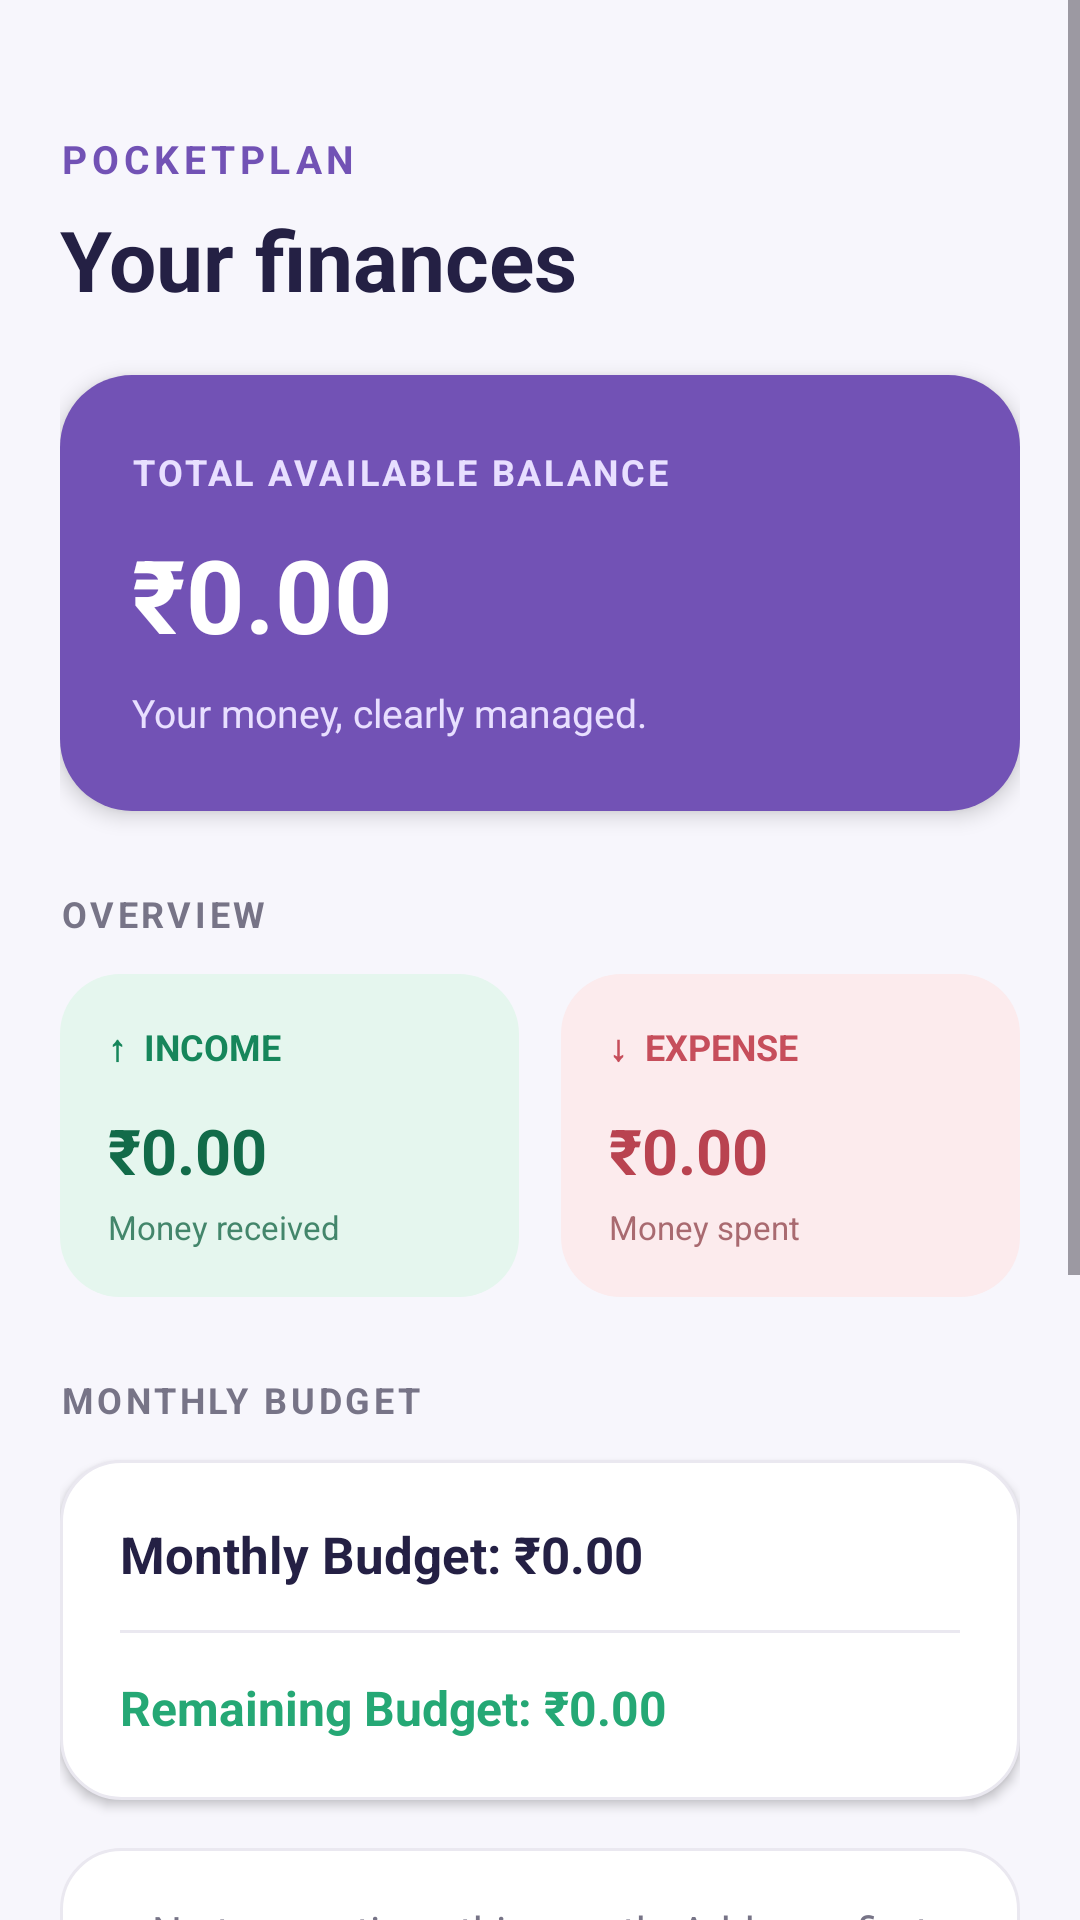

The Android layout XML behind this screen, and the referenced resources:
<!-- AndroidManifest.xml: application theme Theme.PocketPlan -->
<!-- res/layout/fragment_dashboard.xml -->
<ScrollView xmlns:android="http://schemas.android.com/apk/res/android"
    android:layout_width="match_parent"
    android:layout_height="match_parent"
    android:background="@color/screen_background"
    android:fillViewport="true"
    android:clipToPadding="false">

    <LinearLayout
        android:layout_width="match_parent"
        android:layout_height="wrap_content"
        android:orientation="vertical"
        android:paddingStart="20dp" android:paddingTop="44dp" android:paddingEnd="20dp" android:paddingBottom="20dp">

        <TextView
            android:layout_width="wrap_content"
            android:layout_height="wrap_content"
            android:text="POCKETPLAN"
            android:textColor="@color/primary"
            android:textSize="13sp"
            android:textStyle="bold"
            android:letterSpacing="0.12"
            android:layout_marginBottom="6dp"/>

        <TextView
            android:layout_width="match_parent"
            android:layout_height="wrap_content"
            android:text="Your finances"
            android:textColor="@color/text_primary"
            android:textSize="28sp"
            android:textStyle="bold"
            android:fontFamily="sans"
            android:layout_marginBottom="20dp"/>

        <LinearLayout
            android:layout_width="match_parent"
            android:layout_height="wrap_content"
            android:orientation="vertical"
            android:background="@drawable/bg_pp_dashboard_hero"
            android:padding="24dp"
            android:elevation="4dp">

            <TextView
                android:layout_width="wrap_content"
                android:layout_height="wrap_content"
                android:text="TOTAL AVAILABLE BALANCE"
                android:textColor="#E8DFFF"
                android:textSize="12sp"
                android:textStyle="bold"
                android:letterSpacing="0.08"/>

            <TextView
                android:id="@+id/tvBalance"
                android:layout_width="match_parent"
                android:layout_height="wrap_content"
                android:text="₹0.00"
                android:textColor="#FFFFFF"
                android:textSize="34sp"
                android:textStyle="bold"
                android:fontFamily="sans"
                android:layout_marginTop="10dp"
                android:layout_marginBottom="8dp"/>

            <TextView
                android:layout_width="wrap_content"
                android:layout_height="wrap_content"
                android:text="Your money, clearly managed."
                android:textColor="#E8DFFF"
                android:textSize="13sp"/>

        </LinearLayout>

        <TextView
            android:layout_width="match_parent"
            android:layout_height="wrap_content"
            android:text="OVERVIEW"
            android:textColor="@color/text_secondary"
            android:textSize="12sp"
            android:textStyle="bold"
            android:letterSpacing="0.1"
            android:layout_marginTop="26dp"
            android:layout_marginBottom="12dp"/>

        <LinearLayout
            android:layout_width="match_parent"
            android:layout_height="wrap_content"
            android:orientation="horizontal">

            <LinearLayout
                android:layout_width="0dp"
                android:layout_height="wrap_content"
                android:layout_weight="1"
                android:layout_marginEnd="7dp"
                android:orientation="vertical"
                android:background="@drawable/bg_pp_dashboard_income"
                android:padding="16dp">

                <TextView
                    android:layout_width="wrap_content"
                    android:layout_height="wrap_content"
                    android:text="↑  INCOME"
                    android:textColor="#16865B"
                    android:textSize="12sp"
                    android:textStyle="bold"/>

                <TextView
                    android:id="@+id/tvTotalIncome"
                    android:layout_width="match_parent"
                    android:layout_height="wrap_content"
                    android:text="₹0.00"
                    android:textColor="#126B49"
                    android:textSize="21sp"
                    android:textStyle="bold"
                    android:layout_marginTop="12dp"
                    android:maxLines="1"
                    android:autoSizeTextType="uniform"
                    android:autoSizeMinTextSize="14sp"
                    android:autoSizeMaxTextSize="21sp"/>

                <TextView
                    android:layout_width="wrap_content"
                    android:layout_height="wrap_content"
                    android:text="Money received"
                    android:textColor="#43866B"
                    android:textSize="11sp"
                    android:layout_marginTop="4dp"/>

            </LinearLayout>

            <LinearLayout
                android:layout_width="0dp"
                android:layout_height="wrap_content"
                android:layout_weight="1"
                android:layout_marginStart="7dp"
                android:orientation="vertical"
                android:background="@drawable/bg_pp_dashboard_expense"
                android:padding="16dp">

                <TextView
                    android:layout_width="wrap_content"
                    android:layout_height="wrap_content"
                    android:text="↓  EXPENSE"
                    android:textColor="#C64E5B"
                    android:textSize="12sp"
                    android:textStyle="bold"/>

                <TextView
                    android:id="@+id/tvTotalExpense"
                    android:layout_width="match_parent"
                    android:layout_height="wrap_content"
                    android:text="₹0.00"
                    android:textColor="#B94350"
                    android:textSize="21sp"
                    android:textStyle="bold"
                    android:layout_marginTop="12dp"
                    android:maxLines="1"
                    android:autoSizeTextType="uniform"
                    android:autoSizeMinTextSize="14sp"
                    android:autoSizeMaxTextSize="21sp"/>

                <TextView
                    android:layout_width="wrap_content"
                    android:layout_height="wrap_content"
                    android:text="Money spent"
                    android:textColor="#A96A70"
                    android:textSize="11sp"
                    android:layout_marginTop="4dp"/>

            </LinearLayout>

        </LinearLayout>

        <TextView
            android:layout_width="match_parent"
            android:layout_height="wrap_content"
            android:text="MONTHLY BUDGET"
            android:textColor="@color/text_secondary"
            android:textSize="12sp"
            android:textStyle="bold"
            android:letterSpacing="0.1"
            android:layout_marginTop="26dp"
            android:layout_marginBottom="12dp"/>

        <LinearLayout
            android:layout_width="match_parent"
            android:layout_height="wrap_content"
            android:orientation="vertical"
            android:background="@drawable/bg_pp_dashboard_card"
            android:padding="20dp"
            android:elevation="2dp">

            <TextView
                android:id="@+id/tvMonthlyBudget"
                android:layout_width="match_parent"
                android:layout_height="wrap_content"
                android:text="Monthly Budget: ₹0.00"
                android:textColor="@color/text_primary"
                android:textSize="17sp"
                android:textStyle="bold"/>

            <View
                android:layout_width="match_parent"
                android:layout_height="1dp"
                android:background="@color/divider"
                android:layout_marginTop="14dp"
                android:layout_marginBottom="14dp"/>

            <TextView
                android:id="@+id/tvRemainingBudget"
                android:layout_width="match_parent"
                android:layout_height="wrap_content"
                android:text="Remaining Budget: ₹0.00"
                android:textColor="@color/income"
                android:textSize="16sp"
                android:textStyle="bold"/>

        </LinearLayout>

        <TextView
            android:id="@+id/tvEmptyState"
            android:layout_width="match_parent"
            android:layout_height="wrap_content"
            android:text="No transactions this month. Add your first transaction!"
            android:textColor="@color/text_secondary"
            android:textSize="14sp"
            android:gravity="center"
            android:background="@drawable/bg_pp_dashboard_card"
            android:padding="18dp"
            android:layout_marginTop="16dp"
            android:visibility="visible"/>

        <TextView
            android:layout_width="match_parent"
            android:layout_height="wrap_content"
            android:text="QUICK ACTIONS"
            android:textColor="@color/text_secondary"
            android:textSize="12sp"
            android:textStyle="bold"
            android:letterSpacing="0.1"
            android:layout_marginTop="26dp"
            android:layout_marginBottom="12dp"/>

        <Button
            android:id="@+id/btnAddTransaction"
            android:layout_width="match_parent"
            android:layout_height="54dp"
            android:text="＋  Add Transaction"
            android:textAllCaps="false"
            android:textStyle="bold"
            android:textSize="15sp"
            android:textColor="@color/white"
            android:background="@drawable/bg_pp_dashboard_button"
            android:stateListAnimator="@null"
            android:elevation="2dp"/>

        <Button
            android:id="@+id/btnTransactionHistory"
            android:layout_width="match_parent"
            android:layout_height="54dp"
            android:layout_marginTop="10dp"
            android:text="Transaction History"
            android:textAllCaps="false"
            android:textStyle="bold"
            android:textSize="15sp"
            android:textColor="@color/primary"
            android:backgroundTint="@color/primary_light"
            android:stateListAnimator="@null"/>

        <Button
            android:id="@+id/btnOpenBudget"
            android:layout_width="match_parent"
            android:layout_height="54dp"
            android:layout_marginTop="10dp"
            android:layout_marginBottom="20dp"
            android:text="Manage Monthly Budget"
            android:textAllCaps="false"
            android:textStyle="bold"
            android:textSize="15sp"
            android:textColor="@color/primary"
            android:backgroundTint="@color/primary_light"
            android:stateListAnimator="@null"/>

    </LinearLayout>
</ScrollView>
<!-- resources referenced by this layout -->
<resources>
  <color name="divider">#EAE8F0</color>
  <color name="income">#25A875</color>
  <color name="primary">#7252B5</color>
  <color name="primary_light">#EDE7F8</color>
  <color name="screen_background">#F7F6FC</color>
  <color name="text_primary">#242044</color>
  <color name="text_secondary">#777487</color>
  <color name="white">#FFFFFFFF</color>
  <!-- drawable bg_pp_dashboard_button (drawable) -->
  ﻿<shape xmlns:android="http://schemas.android.com/apk/res/android">
      <solid android:color="#7252B5"/>
      <corners android:radius="16dp"/>
  </shape>
  <!-- drawable bg_pp_dashboard_card (drawable) -->
  ﻿<shape xmlns:android="http://schemas.android.com/apk/res/android">
      <solid android:color="#FFFFFF"/>
      <corners android:radius="20dp"/>
      <stroke android:width="1dp" android:color="#EAE8F0"/>
  </shape>
  <!-- drawable bg_pp_dashboard_expense (drawable) -->
  ﻿<shape xmlns:android="http://schemas.android.com/apk/res/android">
      <solid android:color="#FCEBED"/>
      <corners android:radius="20dp"/>
  </shape>
  <!-- drawable bg_pp_dashboard_hero (drawable) -->
  ﻿<shape xmlns:android="http://schemas.android.com/apk/res/android">
      <solid android:color="#7252B5"/>
      <corners android:radius="24dp"/>
  </shape>
  <!-- drawable bg_pp_dashboard_income (drawable) -->
  ﻿<shape xmlns:android="http://schemas.android.com/apk/res/android">
      <solid android:color="#E5F6EE"/>
      <corners android:radius="20dp"/>
  </shape>
  <style name="Theme.PocketPlan" parent="Base.Theme.PocketPlan" />
  <style name="Base.Theme.PocketPlan" parent="Theme.Material3.Light.NoActionBar">
          <item name="colorPrimary">@color/primary</item>
          <item name="colorOnPrimary">@color/white</item>
          <item name="colorSecondary">@color/primary</item>
          <item name="colorOnSecondary">@color/white</item>
          <item name="colorTertiary">@color/income</item>
          <item name="colorError">@color/expense</item>
          <item name="android:colorAccent">@color/primary</item>
          <item name="android:windowBackground">@color/screen_background</item>
          <item name="android:statusBarColor">@color/screen_background</item>
          <item name="android:navigationBarColor">@color/screen_background</item>
          <item name="android:windowLightStatusBar">true</item>
      </style>
  <color name="expense">#E66C76</color>
</resources>
